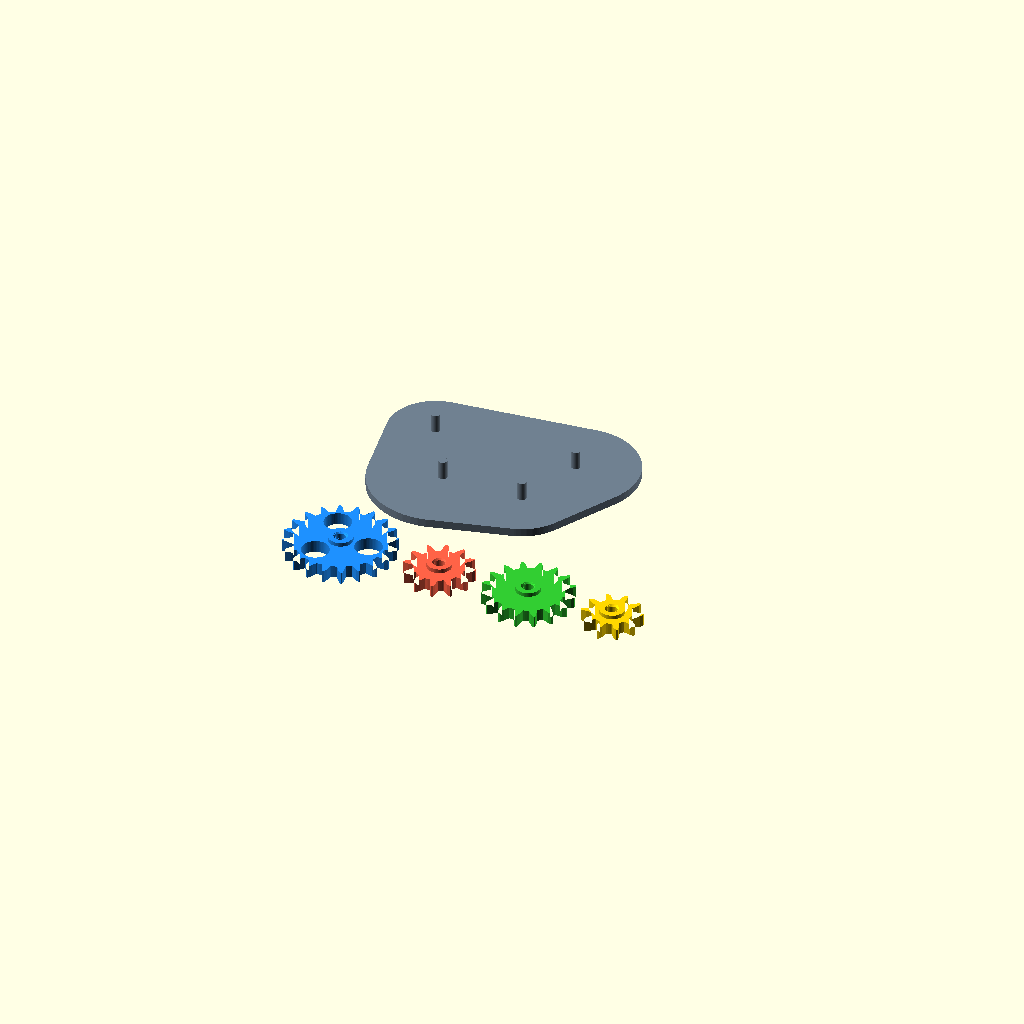
Cell 1: the model at its default parameters.
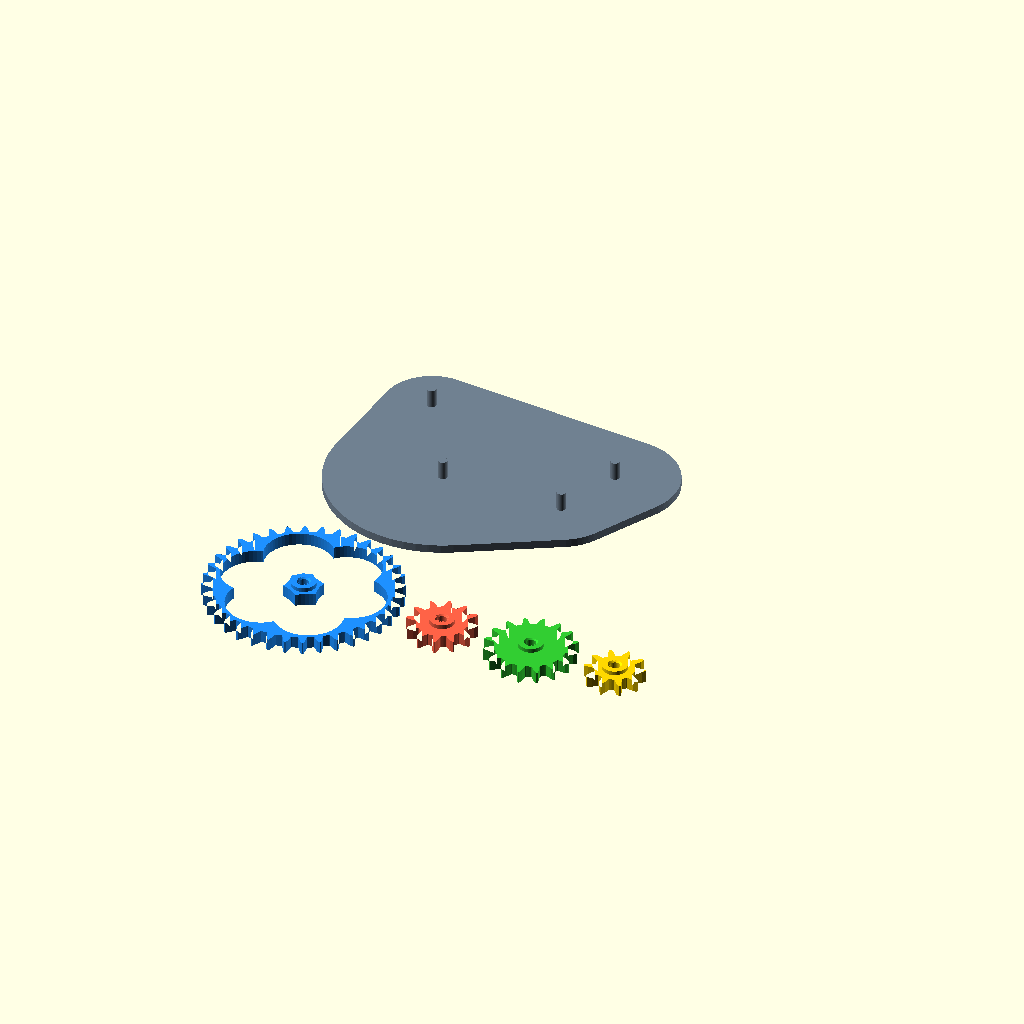
Cell 2 — drive_teeth set to 36, the other parameters unchanged.
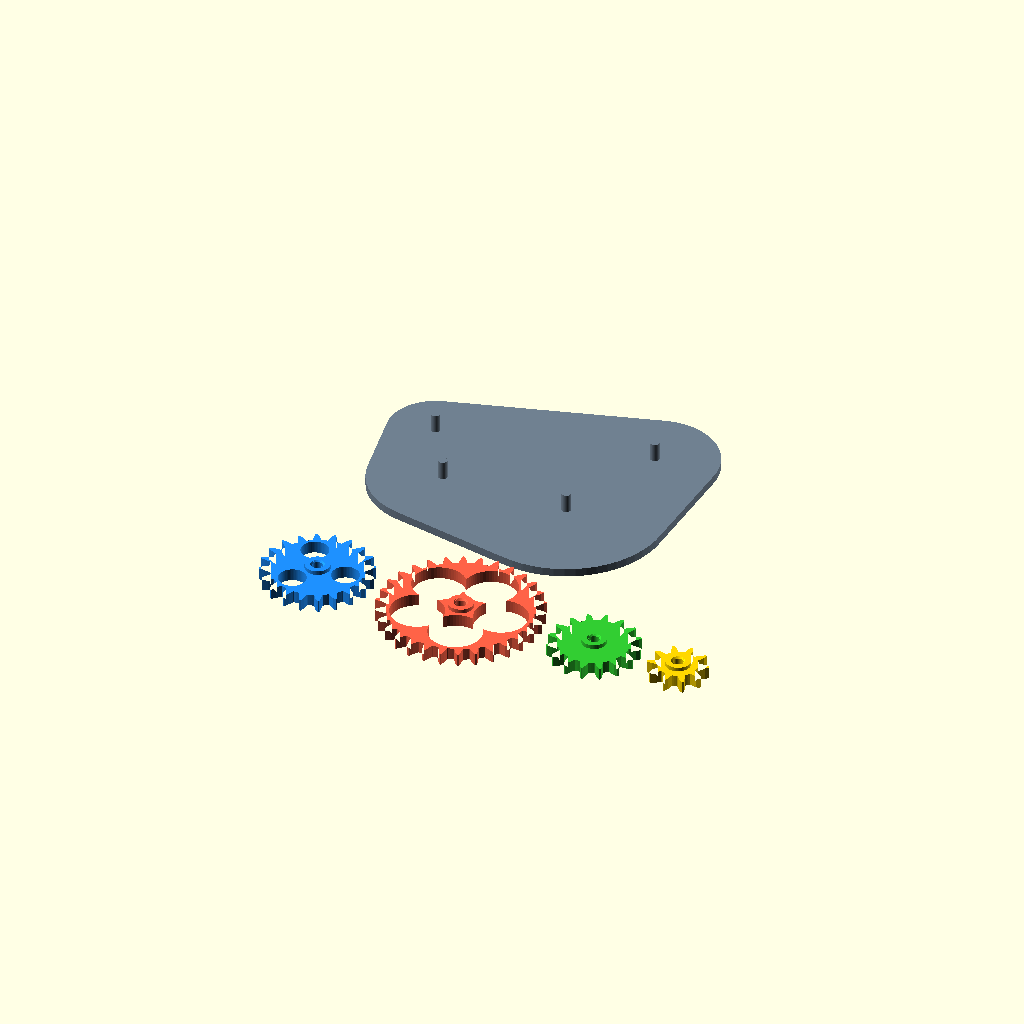
Cell 3: gear2_teeth = 30 (everything else at default).
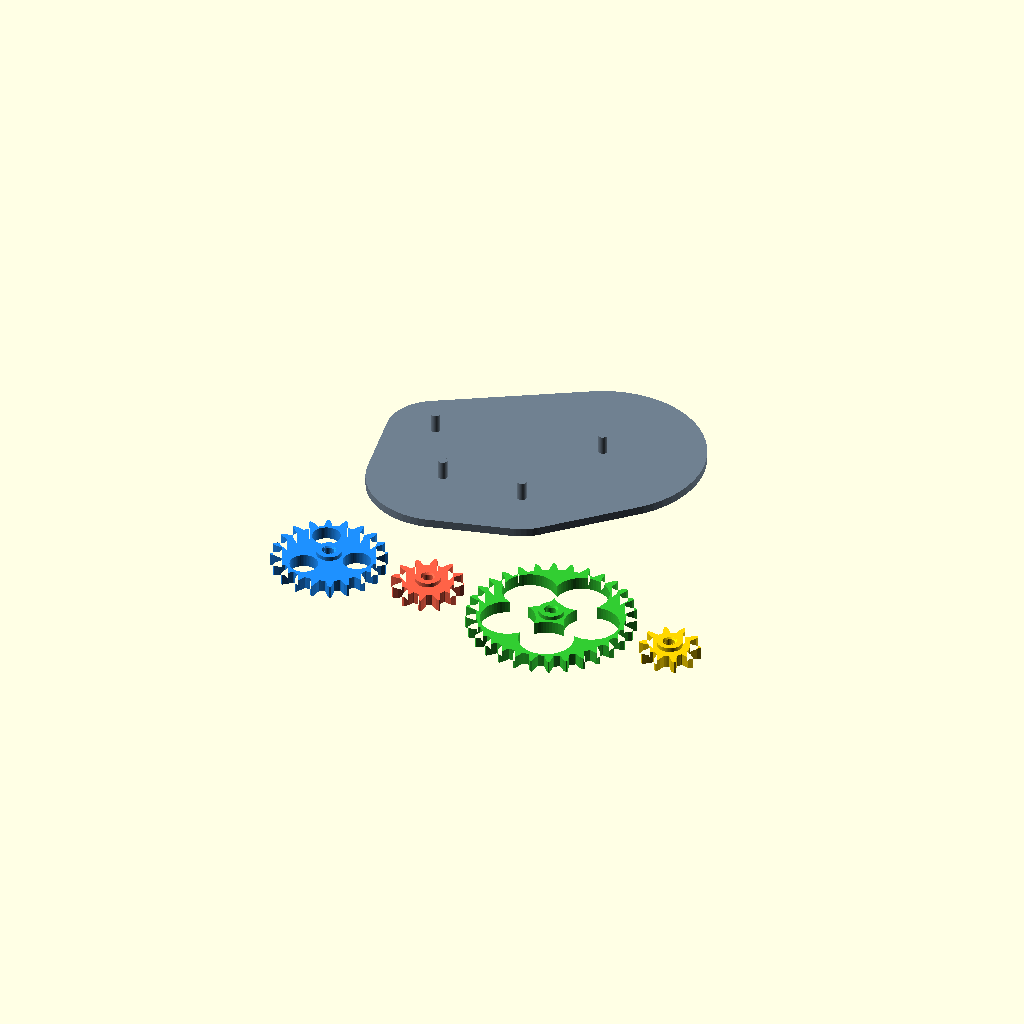
Cell 4 — gear3_teeth set to 30, the other parameters unchanged.
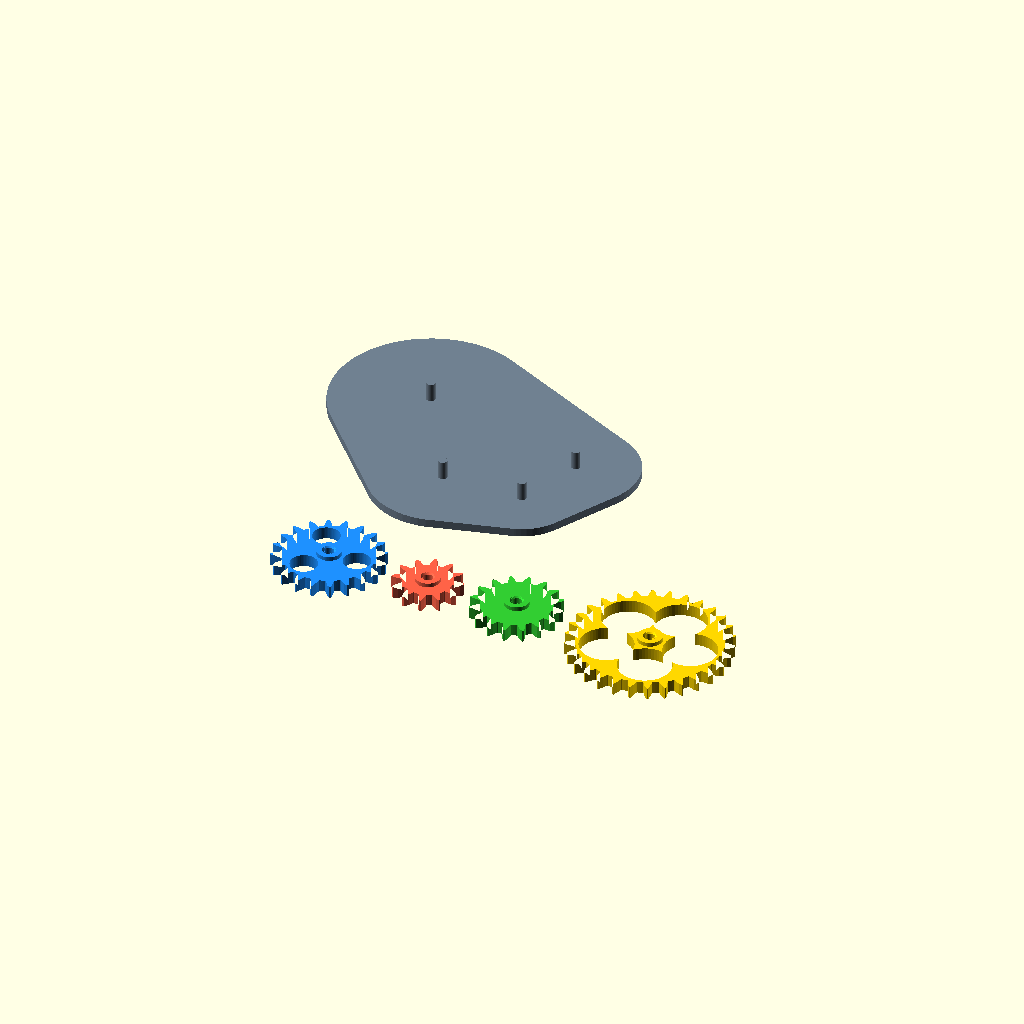
Cell 5: gear4_teeth = 30 (everything else at default).
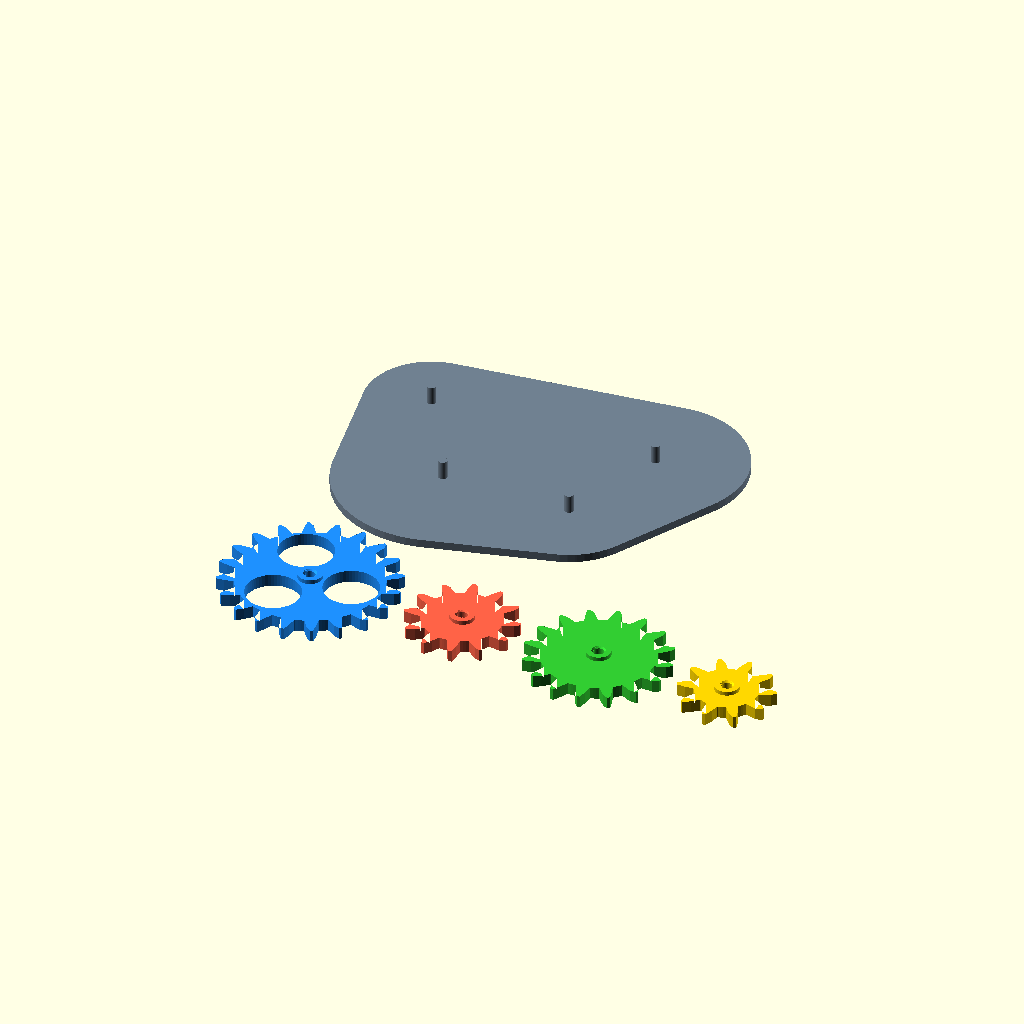
Cell 6: the same model with gear_module = 4.
One fixed orthographic camera (rotation 55°, 0°, 25°; colour scheme Cornfield) for every cell.
Source of the model, designs/gear_fidget.scad:
// @name Gear Fidget Toy
// @description A handheld gear train where spinning one gear drives the others. All gears mesh on a flat plate frame.
// @tags toy, fidget, gears, mechanical, educational
//
use <../macros/gears.scad>
//
// A flat plate with meshing spur gears that spin freely on
// posts. Turn one gear and watch them all move together.
// Great desk fidget toy and teaches gear ratios.
//
// Gears use a simplified trapezoidal tooth profile with backlash
// (tooth_clearance), which meshes smoothly at toy tolerances.
// Different gear sizes create visible speed differences.
//
// Printing:
//   - Print the base plate first
//   - Print gears separately, flat side down
//   - Press gears onto the posts
//   - No supports needed

/* [Gear Configuration] */
// Number of teeth on the main (drive) gear
drive_teeth = 20; // [12:1:36]

// Number of teeth on the second gear
gear2_teeth = 12; // [8:1:30]

// Number of teeth on the third gear
gear3_teeth = 16; // [8:1:30]

// Enable a fourth gear
enable_gear4 = true;

// Number of teeth on the fourth gear
gear4_teeth = 10; // [8:1:30]

/* [Gear Dimensions] */
// Module (tooth size factor, mm) - standard gear parameter
gear_module = 2.5; // [1.5:0.5:4]

// Gear thickness (mm)
gear_thickness = 6; // [4:1:10]

// Gear bore diameter (mm) - hole for the post
bore_diameter = 5.0; // [3:0.5:8]

// Hub diameter around bore (mm)
hub_diameter = 12; // [8:1:16]

// Hub extra height above gear (mm)
hub_height = 2; // [0:0.5:4]

/* [Base Plate] */
// Plate thickness (mm)
plate_thickness = 4; // [2:1:6]

// Plate corner radius (mm)
plate_fillet = 5;

// Plate border padding around gears (mm)
plate_padding = 8; // [4:1:15]

// Post height above plate (mm)
post_height = 0; // auto if 0

// Post diameter (mm)
post_diameter = 0; // auto if 0

/* [Tolerances] */
// Backlash between gear teeth (mm). The straight trapezoid flanks are
// not perfectly conjugate, so they need this much running clearance to
// rotate without binding (verified by intersection sweep).
tooth_clearance = 0.5;

// Clearance between gear bore and post (mm)
bore_clearance = 0.3;

/* [Display] */
// What to show
_display_mode = "all"; // ["all", "plate", "gears", "assembled"]

// Rotation angle of drive gear for assembled view
_drive_angle = 0; // [0:5:360]

/* [Advanced] */
$fn = 60;

// ---- Gear math ----

// Thin wrappers over macros/gears.scad with this design's module size
function pitch_radius(teeth) = gear_pitch_radius(teeth, gear_module);
function center_distance(t1, t2) = gear_center_distance(t1, t2, gear_module);

// Gear positions (gear 1 at origin, others placed around it)
_g1_pos = [0, 0];

// Place gear 2 to the right of gear 1
_g2_pos = [center_distance(drive_teeth, gear2_teeth), 0];

// Place gear 3 meshing with gear 2, angled up
_g2g3_dist = center_distance(gear2_teeth, gear3_teeth);
_g3_angle = 70; // degrees from horizontal
_g3_pos = [_g2_pos[0] + _g2g3_dist * cos(_g3_angle),
           _g2_pos[1] + _g2g3_dist * sin(_g3_angle)];

// Place gear 4 meshing with gear 1, angled up-left
_g1g4_dist = center_distance(drive_teeth, gear4_teeth);
_g4_angle = 120;
_g4_pos = [_g1_pos[0] + _g1g4_dist * cos(_g4_angle),
           _g1_pos[1] + _g1g4_dist * sin(_g4_angle)];

// Collect all gear positions and teeth counts
_all_positions = enable_gear4 ?
    [_g1_pos, _g2_pos, _g3_pos, _g4_pos] :
    [_g1_pos, _g2_pos, _g3_pos];

_all_teeth = enable_gear4 ?
    [drive_teeth, gear2_teeth, gear3_teeth, gear4_teeth] :
    [drive_teeth, gear2_teeth, gear3_teeth];

_num_gears = enable_gear4 ? 4 : 3;

// Derived dimensions
_post_dia = (post_diameter > 0) ? post_diameter : bore_diameter - bore_clearance * 2;
_post_h = (post_height > 0) ? post_height : gear_thickness + hub_height + 1;


// ---- Modules ----

// 3D gear
module gear_3d(teeth) {
    difference() {
        union() {
            // Gear body (the library profile applies tooth_clearance as
            // backlash and rounds the tooth tips)
            linear_extrude(height=gear_thickness)
                gear_spur_2d(teeth, gear_module, tooth_clearance);

            // Center hub (raised)
            cylinder(d=hub_diameter, h=gear_thickness + hub_height);
        }

        // Bore hole
        translate([0, 0, -0.1])
            cylinder(d=bore_diameter, h=gear_thickness + hub_height + 0.2);

        // Chamfer top of bore
        translate([0, 0, gear_thickness + hub_height - 0.8])
            cylinder(d1=bore_diameter, d2=bore_diameter + 1.6, h=0.81);

        // Lightening holes for larger gears: sized to the solid annulus
        // between the hub and the tooth roots, with margin on both sides
        if (teeth > 16) {
            root_r = pitch_radius(teeth) - gear_module * 1.1;
            ring_in = hub_diameter/2 + 1.5;
            ring_out = root_r - 1.5;
            hole_r = (ring_out - ring_in) / 2;
            hole_pos_r = (ring_in + ring_out) / 2;
            hole_count = floor(teeth / 6);
            if (hole_r > 2) {
                for (i = [0:hole_count-1]) {
                    rotate([0, 0, i * 360 / hole_count])
                        translate([hole_pos_r, 0, -0.1])
                            cylinder(r=hole_r, h=gear_thickness + 0.2);
                }
            }
        }
    }
}

// Base plate
module base_plate() {
    // Find bounding box of all gear positions
    all_r = [for (i = [0:_num_gears-1])
                pitch_radius(_all_teeth[i]) + gear_module + plate_padding];

    // Simple approach: hull around circles at each gear position
    linear_extrude(height=plate_thickness)
        offset(r=plate_fillet) offset(r=-plate_fillet)
            hull() {
                for (i = [0:_num_gears-1]) {
                    translate(_all_positions[i])
                        circle(r=pitch_radius(_all_teeth[i]) + gear_module + plate_padding);
                }
            }

    // Posts for each gear
    for (i = [0:_num_gears-1]) {
        translate([_all_positions[i][0], _all_positions[i][1], plate_thickness])
            cylinder(d=_post_dia, h=_post_h);
    }
}


// ---- Display ----

// Accessors (also used by the verification harness)
function gear_position(i) = _all_positions[i];
function gear_teeth(i) = _all_teeth[i];

// Meshing phase math lives in macros/gears.scad
function mesh_rotation(rd, td, tg, a) = gear_mesh_rotation(rd, td, tg, a);

// Rotation angle of each gear for a given drive-gear angle.
// Gear 2 (index 1) is driven by the drive gear along a=0; gear 3 is
// driven by gear 2 along _g3_angle; gear 4 by the drive gear along _g4_angle.
function gear_angle(i, theta) =
    (i == 0) ? theta :
    (i == 1) ? mesh_rotation(theta, drive_teeth, gear2_teeth, 0) :
    (i == 2) ? mesh_rotation(gear_angle(1, theta), gear2_teeth, gear3_teeth, _g3_angle) :
    mesh_rotation(theta, drive_teeth, gear4_teeth, _g4_angle);

// Print-layout x positions: cumulative so gears never overlap
function gear_outer_r(i) = pitch_radius(_all_teeth[i]) + gear_module;
function gear_row_x(i) =
    i <= 0 ? 0 : gear_row_x(i - 1) + gear_outer_r(i - 1) + gear_outer_r(i) + 5;

// Lowest y the plate reaches (for placing the gear row clear of it)
_plate_min_y = min([for (i = [0:_num_gears-1])
    _all_positions[i][1] - (pitch_radius(_all_teeth[i]) + gear_module + plate_padding)]);
_max_gear_r = max([for (i = [0:_num_gears-1]) gear_outer_r(i)]);

_gear_colors = ["DodgerBlue", "Tomato", "LimeGreen", "Gold"];

module show_assembled() {
    // Base plate
    color("SlateGray")
        base_plate();

    // Gears on posts
    for (i = [0:_num_gears-1]) {
        color(_gear_colors[i])
            translate([_all_positions[i][0], _all_positions[i][1],
                       plate_thickness + 0.5])
                rotate([0, 0, gear_angle(i, _drive_angle)])
                    gear_3d(_all_teeth[i]);
    }
}

module show_print_layout() {
    // Base plate
    color("SlateGray")
        base_plate();

    // Gears laid out in a row below the plate
    for (i = [0:_num_gears-1]) {
        color(_gear_colors[i])
            translate([gear_row_x(i) - 20, _plate_min_y - _max_gear_r - 5, 0])
                gear_3d(_all_teeth[i]);
    }
}

// Main display logic
if (_display_mode == "all") {
    show_print_layout();
} else if (_display_mode == "plate") {
    base_plate();
} else if (_display_mode == "gears") {
    for (i = [0:_num_gears-1]) {
        color(_gear_colors[i])
            translate([gear_row_x(i), 0, 0])
                gear_3d(_all_teeth[i]);
    }
} else if (_display_mode == "assembled") {
    show_assembled();
}
Customizer parameters (derived from the source; name, type, default, range or options):
drive_teeth: number, default 20, range 12 to 36, step 1
gear2_teeth: number, default 12, range 8 to 30, step 1
gear3_teeth: number, default 16, range 8 to 30, step 1
enable_gear4: bool, default true
gear4_teeth: number, default 10, range 8 to 30, step 1
gear_module: number, default 2.5, range 1.5 to 4, step 0.5
gear_thickness: number, default 6, range 4 to 10, step 1
bore_diameter: number, default 5, range 3 to 8, step 0.5
hub_diameter: number, default 12, range 8 to 16, step 1
hub_height: number, default 2, range 0 to 4, step 0.5
plate_thickness: number, default 4, range 2 to 6, step 1
plate_fillet: number, default 5
plate_padding: number, default 8, range 4 to 15, step 1
post_height: number, default 0
post_diameter: number, default 0
tooth_clearance: number, default 0.5
bore_clearance: number, default 0.3
_display_mode: string, default "all", options "all", "plate", "gears", "assembled"
_drive_angle: number, default 0, range 0 to 360, step 5
